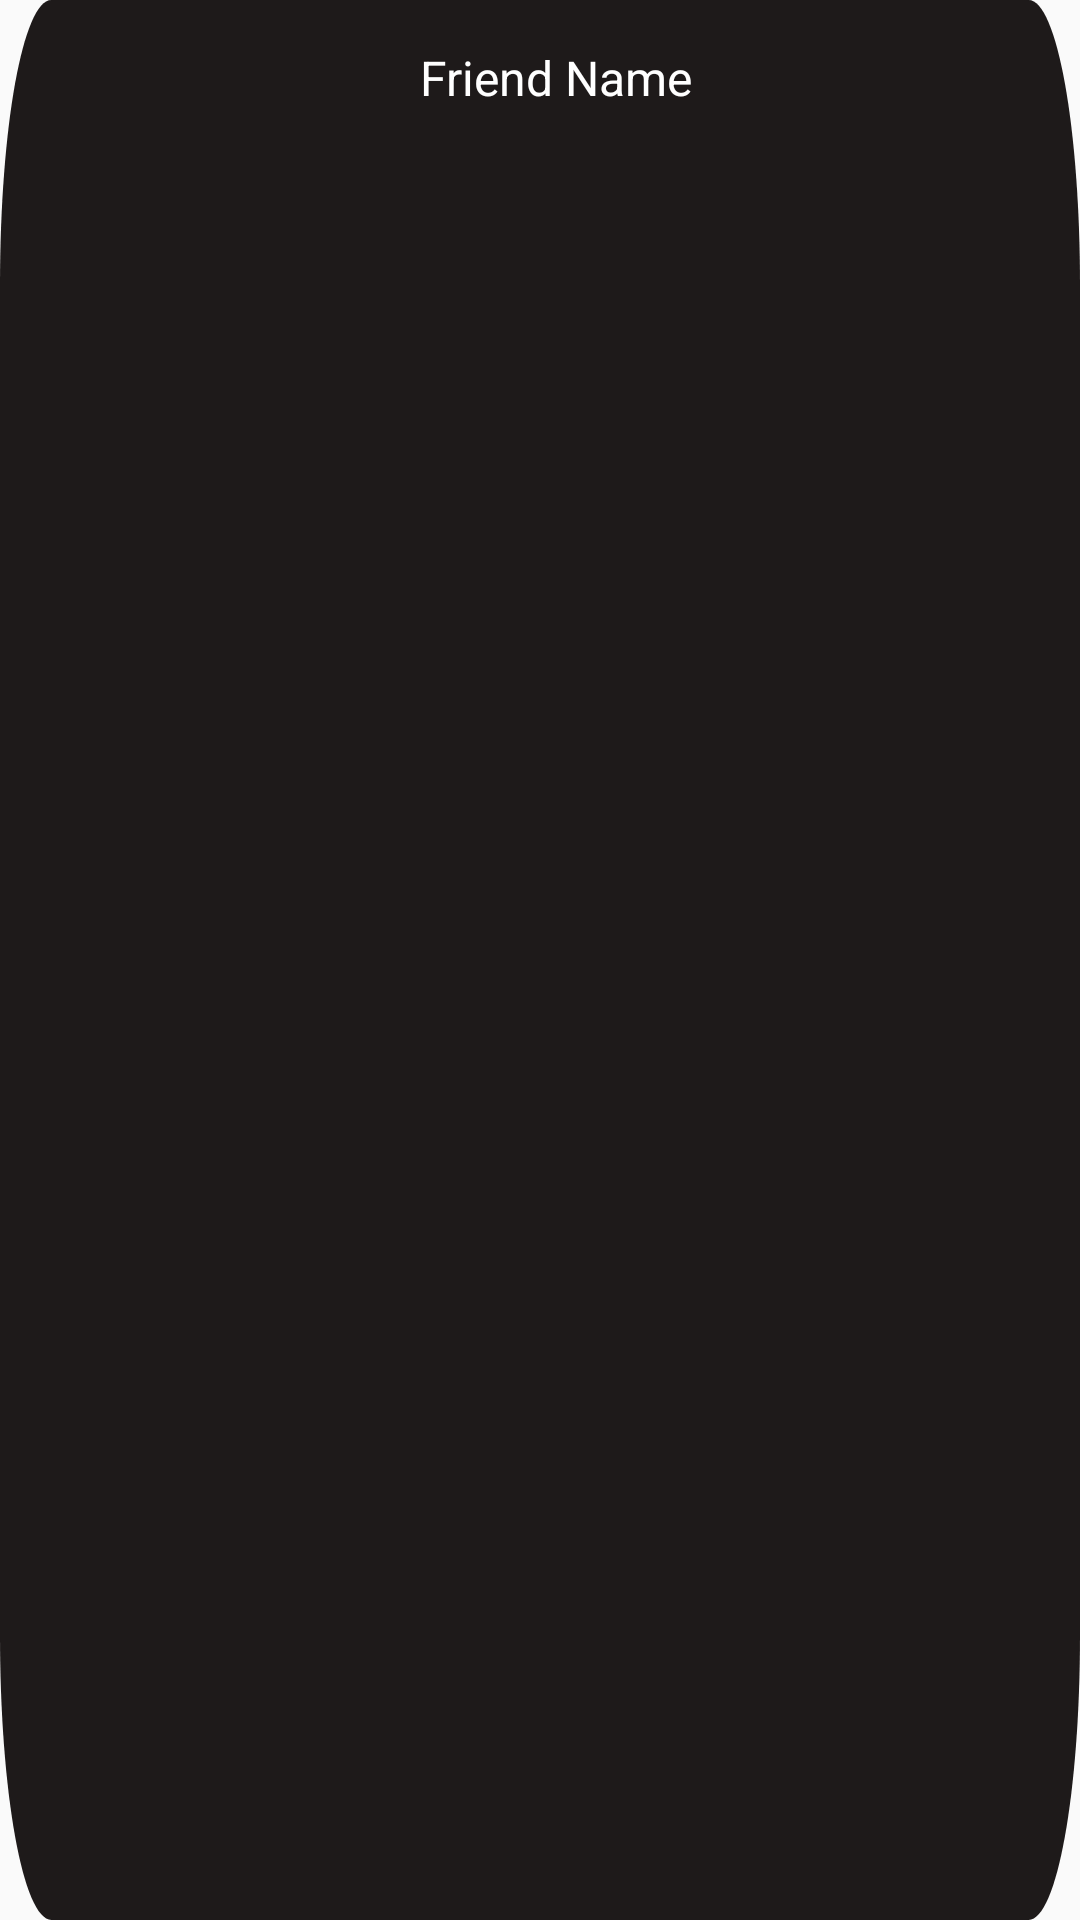

Reconstruct the res/layout file that produces this screen, plus the resources it refers to.
<!-- AndroidManifest.xml: application theme Theme.Ovatify -->
<!-- res/layout/friend_item.xml -->
<?xml version="1.0" encoding="utf-8"?>
<androidx.constraintlayout.widget.ConstraintLayout xmlns:android="http://schemas.android.com/apk/res/android"
    xmlns:app="http://schemas.android.com/apk/res-auto"
    xmlns:tools="http://schemas.android.com/tools"
    android:layout_width="351dp"
    android:layout_height="wrap_content"
    android:paddingTop="5dp"
    android:paddingBottom="5dp"
    android:background="@drawable/friend_bacground">

    <ImageView
        android:id="@+id/FriendImage"
        android:layout_width="80dp"
        android:layout_height="80dp"
        android:layout_marginStart="24dp"
        app:layout_constraintBottom_toBottomOf="parent"
        app:layout_constraintStart_toStartOf="parent"
        app:layout_constraintTop_toTopOf="parent"
        app:layout_constraintVertical_bias="1.0"
        tools:srcCompat="@tools:sample/avatars" />

    <TextView
        android:id="@+id/FriendName"
        android:layout_width="wrap_content"
        android:layout_height="wrap_content"
        android:layout_marginStart="140dp"
        android:layout_marginTop="10dp"
        android:text="Friend Name"
        android:textColor="@color/white"
        android:textSize="16dp"
        app:layout_constraintStart_toStartOf="parent"
        app:layout_constraintTop_toTopOf="parent" />

</androidx.constraintlayout.widget.ConstraintLayout>
<!-- resources referenced by this layout -->
<resources>
  <color name="white">#FFFFFFFF</color>
  <!-- drawable friend_bacground (drawable) -->
  <vector xmlns:android="http://schemas.android.com/apk/res/android"
      android:width="315dp"
      android:height="101dp"
      android:viewportWidth="315"
      android:viewportHeight="101">
    <path
        android:pathData="M0,15C0,6.72 6.72,0 15,0H300C308.28,0 315,6.72 315,15V86C315,94.28 308.28,101 300,101H15C6.72,101 0,94.28 0,86V15Z"
        android:fillColor="#0D0909"
        android:fillAlpha="0.933333"/>
  </vector>
  <style name="Theme.Ovatify" parent="Base.Theme.Ovatify" />
  <style name="Base.Theme.Ovatify" parent="Theme.AppCompat.Light.NoActionBar">
          
          
      </style>
</resources>
